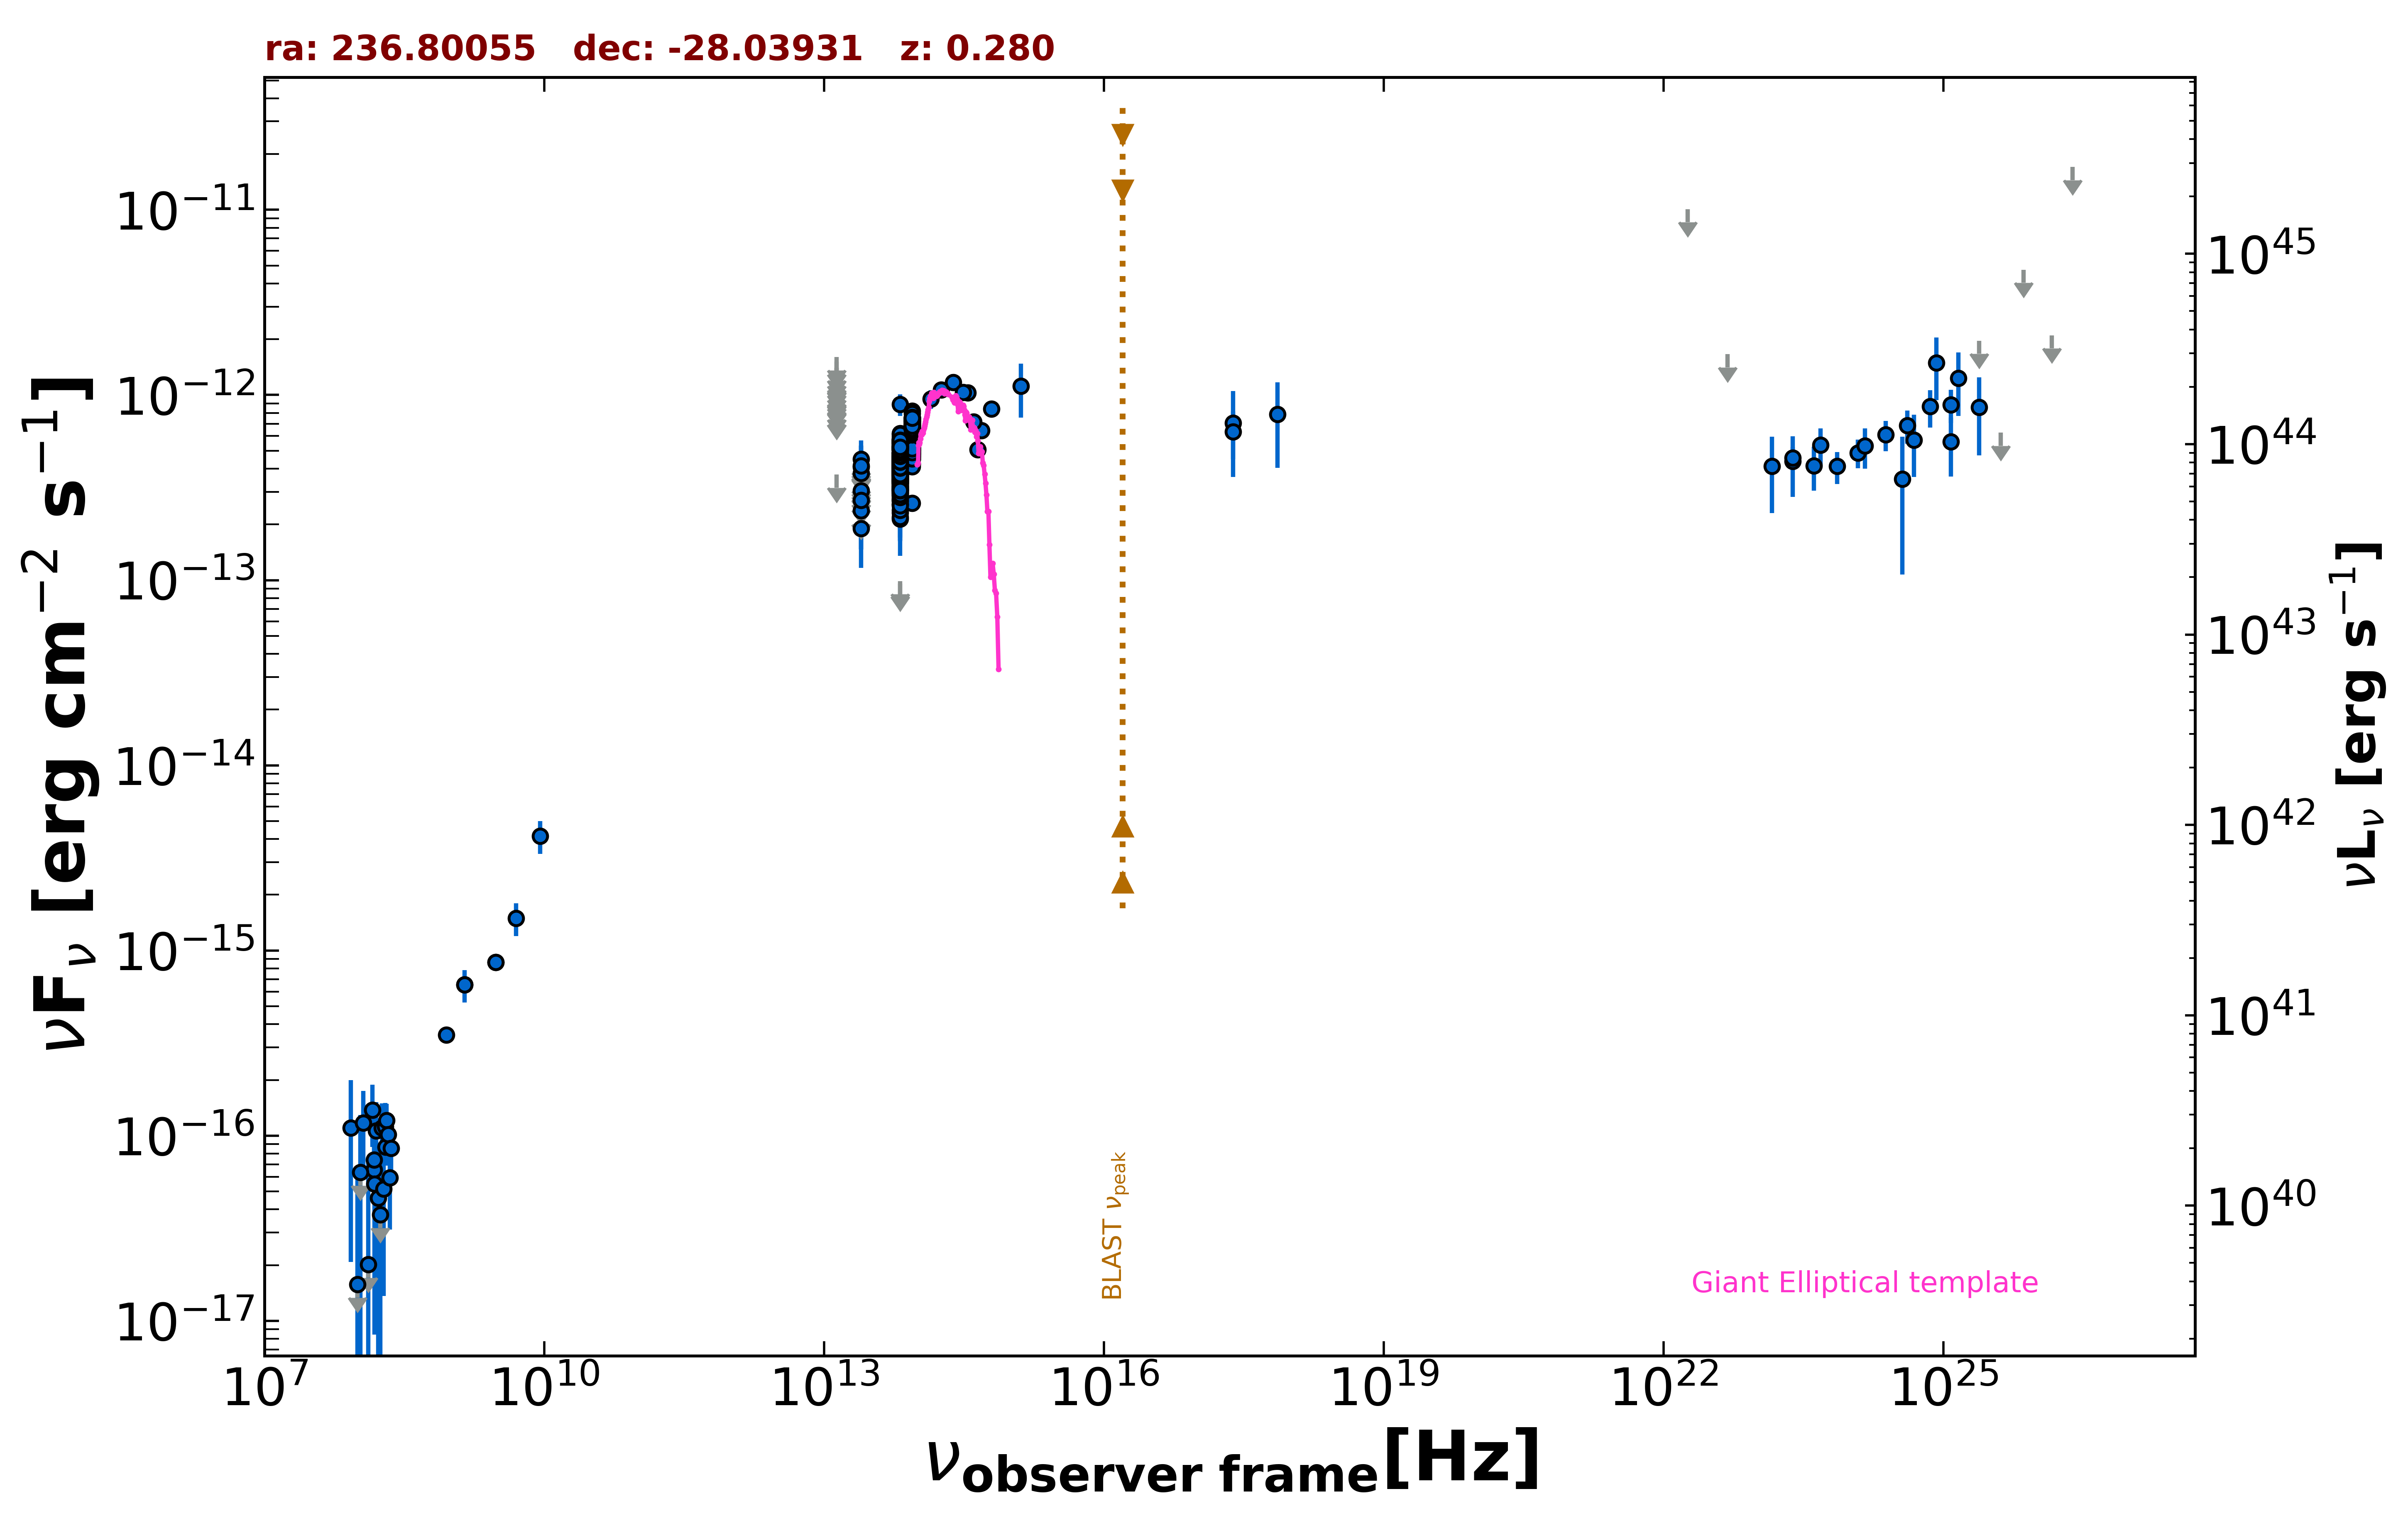

Source data for this figure (header and first rows):
freq., flux, err_flux, MJD_start, MJD_end, flag, catalog, reference
1.400e+09, 6.538e-16, 2.520e-17, 55000, 55000, , NVSS, Condon et al. 1998  AJ  115  1693
8.870e+08, 3.495e-16, 2.925e-17, 55000, 55000, , RACS, Hale et al. 2021  PASA  38  e058
3.000e+09, 8.662e-16, 1.200e-17, 55000, 55000, , VLASSQL, Gordon et al. 2021  ApJS  255  30
3.000e+09, 8.637e-16, 1.210e-17, 55000, 55000, , VLASSQL, Gordon et al. 2021  ApJS  255  30
2.418e+17, 7.053e-13, 3.438e-13, 55000, 55000, , XMMSL2, Saxton et al. 2008  A&A  480  611
7.253e+17, 7.872e-13, 3.838e-13, 55000, 55000, , XMMSL2, Saxton et al. 2008  A&A  480  611
2.418e+17, 6.317e-13, 1.819e-13, 55000, 55000, , RASS, Boller et al. 2016  A&A  103  1
1.500e+08, 6.555e-17, 8.250e-18, 55000, 55000, , TGSS150, Intema et al. 2017  A&A  598  A781
1.389e+14, 9.516e-13, 1.117e-13, 55000, 55000, , 2MASS, Skrutskie et al. 2006  AJ  131  1163
1.804e+14, 1.065e-12, 1.062e-13, 55000, 55000, , 2MASS, Skrutskie et al. 2006  AJ  131  1163
2.427e+14, 1.172e-12, 1.225e-13, 55000, 55000, , 2MASS, Skrutskie et al. 2006  AJ  131  1163
8.817e+13, 5.925e-13, 3.150e-15, 55000, 55000, , UNWISE, Schlafly et al. 2019  ApJS  240  30
6.517e+13, 4.156e-13, 4.500e-15, 55000, 55000, , UNWISE, Schlafly et al. 2019  ApJS  240  30
8.817e+13, 7.035e-13, 1.750e-14, 55000, 55000, , WISE, Wright et al. 2010  AJ  140  1868
6.517e+13, 5.117e-13, 1.650e-14, 55000, 55000, , WISE, Wright et al. 2010  AJ  140  1868
2.498e+13, 1.898e-13, 4.320e-14, 55000, 55000, , WISE, Wright et al. 2010  AJ  140  1868
1.363e+13, 3.715e-13, 0.000e+00, 55000, 55000, UL, WISE, Wright et al. 2010  AJ  140  1868
8.817e+13, 5.671e-13, 3.240e-14, 57250, 57250, , NEOWISE, Mainzer et al. 2014  ApJ  792  30
6.517e+13, 4.080e-13, 4.405e-14, 57250, 57250, , NEOWISE, Mainzer et al. 2014  ApJ  792  30
8.817e+13, 5.562e-13, 2.975e-14, 57250, 57250, , NEOWISE, Mainzer et al. 2014  ApJ  792  30
6.517e+13, 4.360e-13, 4.305e-14, 57250, 57250, , NEOWISE, Mainzer et al. 2014  ApJ  792  30
8.817e+13, 5.172e-13, 3.480e-14, 57805, 57805, , NEOWISE, Mainzer et al. 2014  ApJ  792  30
6.517e+13, 2.862e-13, 4.370e-14, 57805, 57805, , NEOWISE, Mainzer et al. 2014  ApJ  792  30
8.817e+13, 5.588e-13, 4.480e-14, 57802, 57802, , NEOWISE, Mainzer et al. 2014  ApJ  792  30
6.517e+13, 3.466e-13, 5.970e-14, 57802, 57802, , NEOWISE, Mainzer et al. 2014  ApJ  792  30
8.817e+13, 5.391e-13, 4.625e-14, 57805, 57805, , NEOWISE, Mainzer et al. 2014  ApJ  792  30
6.517e+13, 3.596e-13, 4.345e-14, 57805, 57805, , NEOWISE, Mainzer et al. 2014  ApJ  792  30
8.817e+13, 4.661e-13, 3.870e-14, 57802, 57802, , NEOWISE, Mainzer et al. 2014  ApJ  792  30
6.517e+13, 3.121e-13, 7.635e-14, 57802, 57802, , NEOWISE, Mainzer et al. 2014  ApJ  792  30
8.817e+13, 5.666e-13, 3.445e-14, 57802, 57802, , NEOWISE, Mainzer et al. 2014  ApJ  792  30
6.517e+13, 3.853e-13, 8.590e-14, 57802, 57802, , NEOWISE, Mainzer et al. 2014  ApJ  792  30
8.817e+13, 5.629e-13, 4.880e-14, 57802, 57802, , NEOWISE, Mainzer et al. 2014  ApJ  792  30
6.517e+13, 3.072e-13, 7.080e-14, 57802, 57802, , NEOWISE, Mainzer et al. 2014  ApJ  792  30
8.817e+13, 5.050e-13, 4.235e-14, 57802, 57802, , NEOWISE, Mainzer et al. 2014  ApJ  792  30
6.517e+13, 2.969e-13, 6.560e-14, 57802, 57802, , NEOWISE, Mainzer et al. 2014  ApJ  792  30
8.817e+13, 4.796e-13, 3.140e-14, 57805, 57805, , NEOWISE, Mainzer et al. 2014  ApJ  792  30
6.517e+13, 4.043e-13, 5.005e-14, 57805, 57805, , NEOWISE, Mainzer et al. 2014  ApJ  792  30
8.817e+13, 5.655e-13, 3.545e-14, 57802, 57802, , NEOWISE, Mainzer et al. 2014  ApJ  792  30
6.517e+13, 3.666e-13, 8.100e-14, 57802, 57802, , NEOWISE, Mainzer et al. 2014  ApJ  792  30
8.817e+13, 4.845e-13, 3.705e-14, 57802, 57802, , NEOWISE, Mainzer et al. 2014  ApJ  792  30
6.517e+13, 3.415e-13, 6.585e-14, 57802, 57802, , NEOWISE, Mainzer et al. 2014  ApJ  792  30
8.817e+13, 6.505e-13, 4.735e-14, 57805, 57805, , NEOWISE, Mainzer et al. 2014  ApJ  792  30
6.517e+13, 3.766e-13, 4.380e-14, 57805, 57805, , NEOWISE, Mainzer et al. 2014  ApJ  792  30
8.817e+13, 5.087e-13, 3.520e-14, 57805, 57805, , NEOWISE, Mainzer et al. 2014  ApJ  792  30
6.517e+13, 3.322e-13, 4.080e-14, 57805, 57805, , NEOWISE, Mainzer et al. 2014  ApJ  792  30
8.817e+13, 4.774e-13, 3.610e-14, 57802, 57802, , NEOWISE, Mainzer et al. 2014  ApJ  792  30
6.517e+13, 3.958e-13, 7.740e-14, 57802, 57802, , NEOWISE, Mainzer et al. 2014  ApJ  792  30
8.817e+13, 5.191e-13, 3.060e-14, 57805, 57805, , NEOWISE, Mainzer et al. 2014  ApJ  792  30
6.517e+13, 4.356e-13, 5.550e-14, 57805, 57805, , NEOWISE, Mainzer et al. 2014  ApJ  792  30
8.817e+13, 5.101e-13, 4.850e-14, 57802, 57802, , NEOWISE, Mainzer et al. 2014  ApJ  792  30
6.517e+13, 5.198e-13, 7.735e-14, 57802, 57802, , NEOWISE, Mainzer et al. 2014  ApJ  792  30
8.817e+13, 5.162e-13, 3.140e-14, 57805, 57805, , NEOWISE, Mainzer et al. 2014  ApJ  792  30
6.517e+13, 3.524e-13, 4.325e-14, 57805, 57805, , NEOWISE, Mainzer et al. 2014  ApJ  792  30
8.817e+13, 4.513e-13, 3.330e-14, 57805, 57805, , NEOWISE, Mainzer et al. 2014  ApJ  792  30
6.517e+13, 4.344e-13, 4.490e-14, 57805, 57805, , NEOWISE, Mainzer et al. 2014  ApJ  792  30
8.817e+13, 5.814e-13, 3.590e-14, 57249, 57249, , NEOWISE, Mainzer et al. 2014  ApJ  792  30
6.517e+13, 3.431e-13, 3.960e-14, 57249, 57249, , NEOWISE, Mainzer et al. 2014  ApJ  792  30
8.817e+13, 6.463e-13, 3.870e-14, 57249, 57249, , NEOWISE, Mainzer et al. 2014  ApJ  792  30
6.517e+13, 4.320e-13, 4.225e-14, 57249, 57249, , NEOWISE, Mainzer et al. 2014  ApJ  792  30
8.817e+13, 6.511e-13, 3.120e-14, 57249, 57249, , NEOWISE, Mainzer et al. 2014  ApJ  792  30
... 618 more rows
